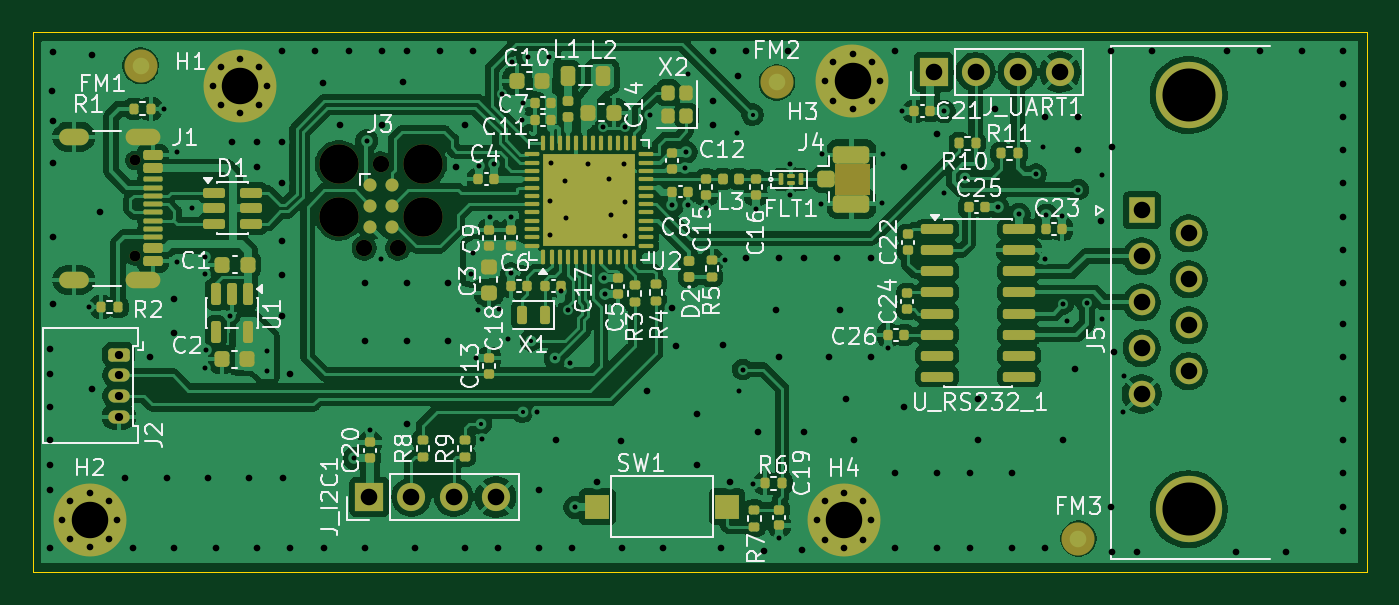
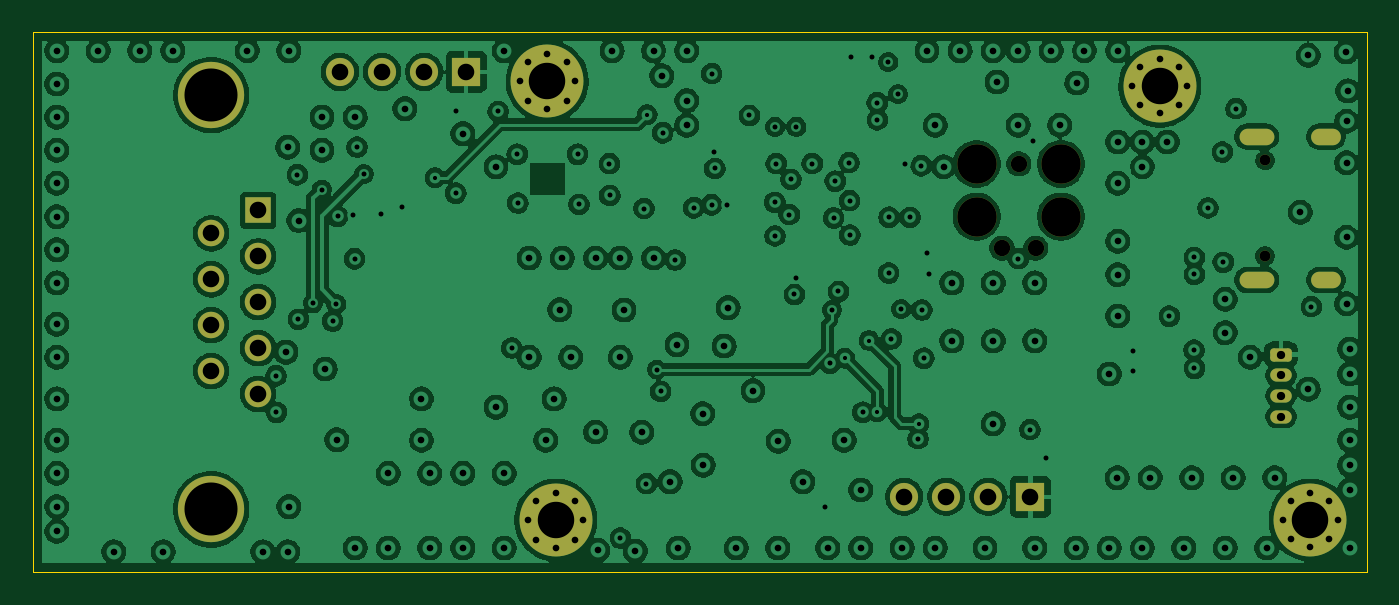
Circuit board: 11 layer files. Board 80.5 x 32.5 mm.
- bottom_copper: Version1_IOB-B_Cu.gbr (329616 bytes)
- bottom_mask: Version1_IOB-B_Mask.gbr (3511 bytes)
- outline: Version1_IOB-Edge_Cuts.gbr (613 bytes)
- top_copper: Version1_IOB-F_Cu.gbr (218483 bytes)
- top_mask: Version1_IOB-F_Mask.gbr (12773 bytes)
- paste: Version1_IOB-F_Paste.gbr (10422 bytes)
- top_silk: Version1_IOB-F_Silkscreen.gbr (86749 bytes)
- inner_copper: Version1_IOB-In1_Cu.gbr (81676 bytes)
- inner_copper: Version1_IOB-In2_Cu.gbr (81676 bytes)
- drill: Version1_IOB-NPTH.drl (615 bytes)
- drill: Version1_IOB-PTH.drl (5273 bytes)

=== bottom_copper: Version1_IOB-B_Cu.gbr (329616 bytes, source omitted) ===
=== bottom_mask: Version1_IOB-B_Mask.gbr ===
%TF.GenerationSoftware,KiCad,Pcbnew,9.0.7*%
%TF.CreationDate,2026-04-14T21:13:42+05:30*%
%TF.ProjectId,Version1_IOB,56657273-696f-46e3-915f-494f422e6b69,rev?*%
%TF.SameCoordinates,PX22ca400PY5825eb0*%
%TF.FileFunction,Soldermask,Bot*%
%TF.FilePolarity,Negative*%
%FSLAX46Y46*%
G04 Gerber Fmt 4.6, Leading zero omitted, Abs format (unit mm)*
G04 Created by KiCad (PCBNEW 9.0.7) date 2026-04-14 21:13:42*
%MOMM*%
%LPD*%
G01*
G04 APERTURE LIST*
G04 Aperture macros list*
%AMRoundRect*
0 Rectangle with rounded corners*
0 $1 Rounding radius*
0 $2 $3 $4 $5 $6 $7 $8 $9 X,Y pos of 4 corners*
0 Add a 4 corners polygon primitive as box body*
4,1,4,$2,$3,$4,$5,$6,$7,$8,$9,$2,$3,0*
0 Add four circle primitives for the rounded corners*
1,1,$1+$1,$2,$3*
1,1,$1+$1,$4,$5*
1,1,$1+$1,$6,$7*
1,1,$1+$1,$8,$9*
0 Add four rect primitives between the rounded corners*
20,1,$1+$1,$2,$3,$4,$5,0*
20,1,$1+$1,$4,$5,$6,$7,0*
20,1,$1+$1,$6,$7,$8,$9,0*
20,1,$1+$1,$8,$9,$2,$3,0*%
G04 Aperture macros list end*
%ADD10C,0.700000*%
%ADD11C,4.400000*%
%ADD12C,4.000000*%
%ADD13R,1.600000X1.600000*%
%ADD14C,1.600000*%
%ADD15R,1.700000X1.700000*%
%ADD16C,1.700000*%
%ADD17C,0.650000*%
%ADD18O,2.100000X1.000000*%
%ADD19O,1.800000X1.000000*%
%ADD20RoundRect,0.200000X-0.450000X0.200000X-0.450000X-0.200000X0.450000X-0.200000X0.450000X0.200000X0*%
%ADD21O,1.300000X0.800000*%
%ADD22C,2.374900*%
%ADD23C,0.990600*%
G04 APERTURE END LIST*
D10*
%TO.C,H2*%
X1753274Y3116726D03*
X2236548Y4283452D03*
X2236548Y1950000D03*
X3403274Y4766726D03*
D11*
X3403274Y3116726D03*
D10*
X3403274Y1466726D03*
X4570000Y4283452D03*
X4570000Y1950000D03*
X5053274Y3116726D03*
%TD*%
%TO.C,H4*%
X47270000Y3100000D03*
X47753274Y4266726D03*
X47753274Y1933274D03*
X48920000Y4750000D03*
D11*
X48920000Y3100000D03*
D10*
X48920000Y1450000D03*
X50086726Y4266726D03*
X50086726Y1933274D03*
X50570000Y3100000D03*
%TD*%
D12*
%TO.C,J5*%
X69709669Y3760000D03*
X69709669Y28760000D03*
D13*
X66869669Y21800000D03*
D14*
X66869669Y19030000D03*
X66869669Y16260000D03*
X66869669Y13490000D03*
X66869669Y10720000D03*
X69709669Y20415000D03*
X69709669Y17645000D03*
X69709669Y14875000D03*
X69709669Y12105000D03*
%TD*%
D15*
%TO.C,J_UART1*%
X54319669Y30155000D03*
D16*
X56859669Y30155000D03*
X59399669Y30155000D03*
X61939669Y30155000D03*
%TD*%
D17*
%TO.C,J1*%
X6125000Y24820000D03*
X6125000Y19040000D03*
D18*
X6625000Y26250000D03*
D19*
X2445000Y26250000D03*
D18*
X6625000Y17610000D03*
D19*
X2445000Y17610000D03*
%TD*%
D10*
%TO.C,H1*%
X10823274Y29296726D03*
X11306548Y30463452D03*
X11306548Y28130000D03*
X12473274Y30946726D03*
D11*
X12473274Y29296726D03*
D10*
X12473274Y27646726D03*
X13640000Y30463452D03*
X13640000Y28130000D03*
X14123274Y29296726D03*
%TD*%
%TO.C,H3*%
X47776726Y29593274D03*
X48260000Y30760000D03*
X48260000Y28426548D03*
X49426726Y31243274D03*
D11*
X49426726Y29593274D03*
D10*
X49426726Y27943274D03*
X50593452Y30760000D03*
X50593452Y28426548D03*
X51076726Y29593274D03*
%TD*%
D20*
%TO.C,J2*%
X5160000Y13105000D03*
D21*
X5160000Y11855000D03*
X5160000Y10605000D03*
X5160000Y9355000D03*
%TD*%
D15*
%TO.C,J_I2C1*%
X20280000Y4520000D03*
D16*
X22820000Y4520000D03*
X25360000Y4520000D03*
X27900000Y4520000D03*
%TD*%
D22*
%TO.C,J3*%
X23520000Y24605000D03*
D23*
X20980000Y24605000D03*
D22*
X18440000Y24605000D03*
X23520000Y21430000D03*
X18440000Y21430000D03*
D23*
X21996000Y19525000D03*
X19964000Y19525000D03*
%TD*%
M02*

=== outline: Version1_IOB-Edge_Cuts.gbr ===
%TF.GenerationSoftware,KiCad,Pcbnew,9.0.7*%
%TF.CreationDate,2026-04-14T21:13:42+05:30*%
%TF.ProjectId,Version1_IOB,56657273-696f-46e3-915f-494f422e6b69,rev?*%
%TF.SameCoordinates,PX22ca400PY5825eb0*%
%TF.FileFunction,Profile,NP*%
%FSLAX46Y46*%
G04 Gerber Fmt 4.6, Leading zero omitted, Abs format (unit mm)*
G04 Created by KiCad (PCBNEW 9.0.7) date 2026-04-14 21:13:42*
%MOMM*%
%LPD*%
G01*
G04 APERTURE LIST*
%TA.AperFunction,Profile*%
%ADD10C,0.050000*%
%TD*%
G04 APERTURE END LIST*
D10*
X-10000Y32540000D02*
X80440000Y32540000D01*
X80440000Y0D01*
X-10000Y0D01*
X-10000Y32540000D01*
M02*

=== top_copper: Version1_IOB-F_Cu.gbr (218483 bytes, source omitted) ===
=== top_mask: Version1_IOB-F_Mask.gbr (12773 bytes, source omitted) ===
=== paste: Version1_IOB-F_Paste.gbr (10422 bytes, source omitted) ===
=== top_silk: Version1_IOB-F_Silkscreen.gbr (86749 bytes, source omitted) ===
=== inner_copper: Version1_IOB-In1_Cu.gbr (81676 bytes, source omitted) ===
=== inner_copper: Version1_IOB-In2_Cu.gbr (81676 bytes, source omitted) ===
=== drill: Version1_IOB-NPTH.drl ===
M48
; DRILL file {KiCad 9.0.7} date 2026-04-14T21:15:20+0530
; FORMAT={-:-/ absolute / metric / decimal}
; #@! TF.CreationDate,2026-04-14T21:15:20+05:30
; #@! TF.GenerationSoftware,Kicad,Pcbnew,9.0.7
; #@! TF.FileFunction,NonPlated,1,4,NPTH
FMAT,2
METRIC
; #@! TA.AperFunction,NonPlated,NPTH,ComponentDrill
T1C0.650
; #@! TA.AperFunction,NonPlated,NPTH,ComponentDrill
T2C0.991
; #@! TA.AperFunction,NonPlated,NPTH,ComponentDrill
T3C2.375
%
G90
G05
T1
X6.125Y24.82
X6.125Y19.04
T2
X19.964Y19.525
X20.98Y24.605
X21.996Y19.525
T3
X18.44Y24.605
X18.44Y21.43
X23.52Y24.605
X23.52Y21.43
M30

=== drill: Version1_IOB-PTH.drl ===
M48
; DRILL file {KiCad 9.0.7} date 2026-04-14T21:15:20+0530
; FORMAT={-:-/ absolute / metric / decimal}
; #@! TF.CreationDate,2026-04-14T21:15:20+05:30
; #@! TF.GenerationSoftware,Kicad,Pcbnew,9.0.7
; #@! TF.FileFunction,Plated,1,4,PTH
FMAT,2
METRIC
; #@! TA.AperFunction,Plated,PTH,ViaDrill
T1C0.250
; #@! TA.AperFunction,Plated,PTH,ViaDrill
T2C0.300
; #@! TA.AperFunction,Plated,PTH,ViaDrill
T3C0.400
; #@! TA.AperFunction,Plated,PTH,ComponentDrill
T4C0.400
; #@! TA.AperFunction,Plated,PTH,ComponentDrill
T5C0.500
; #@! TA.AperFunction,Plated,PTH,ComponentDrill
T6C0.600
; #@! TA.AperFunction,Plated,PTH,ComponentDrill
T7C1.000
; #@! TA.AperFunction,Plated,PTH,ComponentDrill
T8C2.200
; #@! TA.AperFunction,Plated,PTH,ComponentDrill
T9C3.200
%
G90
G05
T1
X27.01Y8.93
X29.52Y9.66
X30.02Y13.95
X31.48Y12.88
X43.4Y27.58
X56.19Y23.78
T2
X3.335Y15.99
X7.875Y27.94
X8.65Y18.67
X8.7Y25.32
X9.57Y21.95
X10.383Y12.277
X10.39Y18.961
X10.39Y17.94
X10.412Y13.367
X11.9Y15.42
X14.102Y13.297
X14.112Y12.107
X19.36Y6.84
X20.12Y26.0
X20.31Y8.57
X21.0Y18.89
X26.39Y17.98
X26.54Y19.24
X26.712Y12.885
X26.83Y15.79
X26.87Y24.49
X27.06Y8.03
X27.545Y21.38
X27.82Y24.57
X28.07Y15.84
X28.28Y28.81
X28.67Y14.04
X28.81Y21.392
X28.835Y18.017
X28.859Y30.741
X29.517Y27.265
X29.52Y28.29
X29.82Y31.08
X30.394Y9.624
X31.1Y31.05
X31.18Y20.31
X31.19Y22.39
X31.22Y24.68
X31.86Y16.91
X32.06Y23.56
X32.16Y21.34
X32.247Y15.783
X32.377Y12.565
X32.69Y3.88
X33.45Y24.63
X34.4Y26.85
X34.42Y17.71
X34.515Y16.73
X34.73Y23.67
X34.83Y21.55
X35.62Y24.62
X35.68Y26.85
X35.69Y20.26
X35.7Y22.29
X37.23Y27.53
X38.56Y22.12
X39.325Y24.33
X39.375Y25.307
X39.51Y30.05
X39.52Y22.137
X40.6Y21.96
X41.705Y18.81
X42.47Y26.48
X42.59Y10.88
X42.8Y12.2
X43.445Y5.32
X43.6Y21.91
X45.02Y2.03
X45.657Y22.703
X45.677Y24.622
X47.52Y22.16
X47.6Y25.19
X51.21Y22.24
X51.24Y25.19
X51.57Y13.5
X52.395Y27.77
X54.95Y27.77
X54.95Y22.84
X58.19Y21.985
X59.47Y21.57
X60.5Y23.99
X60.91Y25.62
X61.06Y18.88
X61.13Y21.505
X62.08Y21.448
X62.15Y16.16
X62.38Y15.12
X63.04Y23.06
X63.56Y16.2
X64.45Y15.23
X64.51Y23.95
X65.77Y9.62
X65.79Y11.82
T3
X1.02Y13.43
X1.02Y11.93
X1.02Y9.93
X1.02Y7.93
X1.02Y6.43
X1.02Y4.93
X1.02Y1.43
X1.13Y29.01
X1.21Y27.18
X1.21Y24.68
X1.21Y20.18
X1.21Y16.18
X1.22Y31.36
X3.52Y31.15
X3.52Y11.02
X4.0Y21.69
X5.54Y5.67
X6.02Y1.43
X7.02Y12.93
X8.04Y5.67
X8.52Y16.43
X8.52Y14.43
X8.52Y1.43
X10.54Y5.67
X11.02Y1.43
X12.02Y25.93
X13.04Y5.67
X13.52Y25.93
X13.52Y24.43
X13.52Y1.43
X15.02Y31.43
X15.02Y25.93
X15.02Y23.43
X15.02Y19.93
X15.02Y17.93
X15.02Y15.43
X15.04Y5.67
X15.52Y11.93
X15.52Y1.43
X17.02Y31.43
X17.48Y29.49
X17.52Y1.43
X18.52Y26.93
X19.02Y31.43
X20.02Y17.43
X20.02Y13.93
X20.02Y1.43
X21.02Y31.43
X21.02Y26.93
X22.3Y29.55
X22.52Y31.43
X22.52Y17.43
X22.52Y13.93
X22.52Y8.93
X23.02Y1.43
X24.52Y31.43
X25.02Y17.43
X25.02Y13.93
X25.52Y24.43
X26.02Y26.93
X26.02Y1.43
X26.52Y31.43
X28.02Y1.43
X30.52Y4.93
X30.52Y1.43
X31.52Y7.93
X32.52Y1.43
X34.02Y5.43
X35.49Y7.87
X35.52Y1.43
X37.02Y10.93
X38.02Y1.43
X38.52Y15.93
X38.76Y13.62
X40.02Y6.43
X40.06Y9.54
X41.02Y31.43
X41.02Y28.43
X41.02Y26.93
X41.52Y1.43
X41.6Y13.7
X42.02Y5.43
X42.52Y29.93
X43.02Y31.43
X43.02Y18.93
X43.73Y8.42
X44.11Y1.25
X44.8Y15.79
X45.02Y18.93
X45.02Y12.93
X45.52Y31.43
X46.38Y1.29
X46.52Y18.93
X46.52Y8.43
X48.02Y12.93
X48.52Y18.93
X48.68Y15.81
X49.02Y10.43
X49.52Y7.93
X50.52Y18.93
X50.52Y12.93
X52.02Y31.43
X52.02Y5.93
X52.02Y1.43
X52.52Y24.43
X52.52Y9.93
X54.52Y26.43
X54.52Y5.93
X54.52Y1.43
X56.52Y5.93
X56.52Y1.43
X57.02Y10.43
X57.02Y7.93
X58.02Y27.93
X59.02Y5.93
X59.02Y1.43
X61.02Y27.43
X61.02Y1.43
X62.13Y7.97
X62.83Y12.23
X63.02Y27.43
X63.02Y25.43
X64.42Y21.19
X65.02Y31.43
X65.02Y3.93
X65.09Y25.61
X65.09Y1.2
X65.19Y13.25
X66.59Y1.2
X67.52Y31.43
X72.02Y31.43
X72.59Y1.2
X74.02Y31.43
X75.59Y1.2
X76.52Y31.43
X79.02Y31.43
X79.02Y29.43
X79.02Y27.43
X79.02Y25.43
X79.02Y23.43
X79.02Y21.43
X79.02Y19.43
X79.02Y17.43
X79.02Y14.93
X79.02Y12.93
X79.02Y10.43
X79.02Y7.93
X79.02Y5.93
X79.02Y3.93
X79.02Y2.43
T4
X1.753Y3.117
X2.237Y4.283
X2.237Y1.95
X3.403Y4.767
X3.403Y1.467
X4.57Y4.283
X4.57Y1.95
X5.053Y3.117
X10.823Y29.297
X11.307Y30.463
X11.307Y28.13
X12.473Y30.947
X12.473Y27.647
X13.64Y30.463
X13.64Y28.13
X14.123Y29.297
X47.27Y3.1
X47.753Y4.267
X47.753Y1.933
X47.777Y29.593
X48.26Y30.76
X48.26Y28.427
X48.92Y4.75
X48.92Y1.45
X49.427Y31.243
X49.427Y27.943
X50.087Y4.267
X50.087Y1.933
X50.57Y3.1
X50.593Y30.76
X50.593Y28.427
X51.077Y29.593
T5
X5.16Y13.105
X5.16Y11.855
X5.16Y10.605
X5.16Y9.355
T7
X20.28Y4.52
X22.82Y4.52
X25.36Y4.52
X27.9Y4.52
X54.32Y30.155
X56.86Y30.155
X59.4Y30.155
X61.94Y30.155
X66.87Y21.8
X66.87Y19.03
X66.87Y16.26
X66.87Y13.49
X66.87Y10.72
X69.71Y20.415
X69.71Y17.645
X69.71Y14.875
X69.71Y12.105
T8
X3.403Y3.117
X12.473Y29.297
X48.92Y3.1
X49.427Y29.593
T9
X69.71Y28.76
X69.71Y3.76
T6
G00X2.845Y26.25
M15
G01X2.045Y26.25
M16
G05
G00X2.845Y17.61
M15
G01X2.045Y17.61
M16
G05
G00X7.175Y26.25
M15
G01X6.075Y26.25
M16
G05
G00X7.175Y17.61
M15
G01X6.075Y17.61
M16
G05
M30
